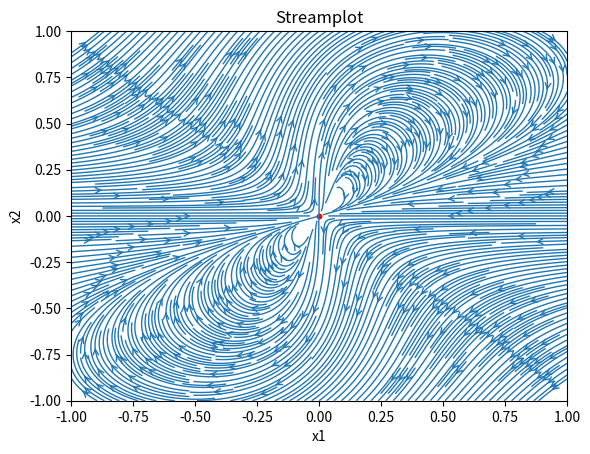

Here is the Python script that generated this plot:
import numpy as np
import matplotlib.pyplot as plt
from scipy.optimize import fsolve

# State space representation
def fx(x):
    dx1_dt = (x[0]**2*(x[1]-x[0])+x[1]**5) / ((x[0]**2+x[1]**2) * (1+(x[0]**2+x[1]**2)**2))
    dx2_dt = (x[1]**2*(x[1]-2*x[0])) / ((x[0]**2+x[1]**2) * (1+(x[0]**2+x[1]**2)**2))
    return dx1_dt, dx2_dt

Stationary_points=[]

lower = -1 # min
upper =  1# max
inter = 10 # interpolation points

for x1 in np.linspace(lower,upper,inter):
    for x2 in np.linspace(lower,upper,inter):
        root = fsolve(fx,[x1,x2])
        if lower <= root[0] <= upper and lower <= root[1] <= upper and not any(np.allclose(root, point) for point in Stationary_points):
            Stationary_points.append(root)

# Streamplot
x1, x2 = np.meshgrid(np.linspace(lower, upper, 2048), np.linspace(lower, upper, 2048))
dx1_dt, dx2_dt = fx([x1,x2])
plt.streamplot(x1, x2, dx1_dt, dx2_dt, density=4.5, linewidth=1, arrowsize=1, arrowstyle='->', minlength=0.08)

print(Stationary_points)

for point in Stationary_points:
    plt.scatter(point[0], point[1], color='r', s = 10)

# plot title ans labels
plt.title('Streamplot')
plt.xlabel('x1')
plt.ylabel('x2')


plt.show()